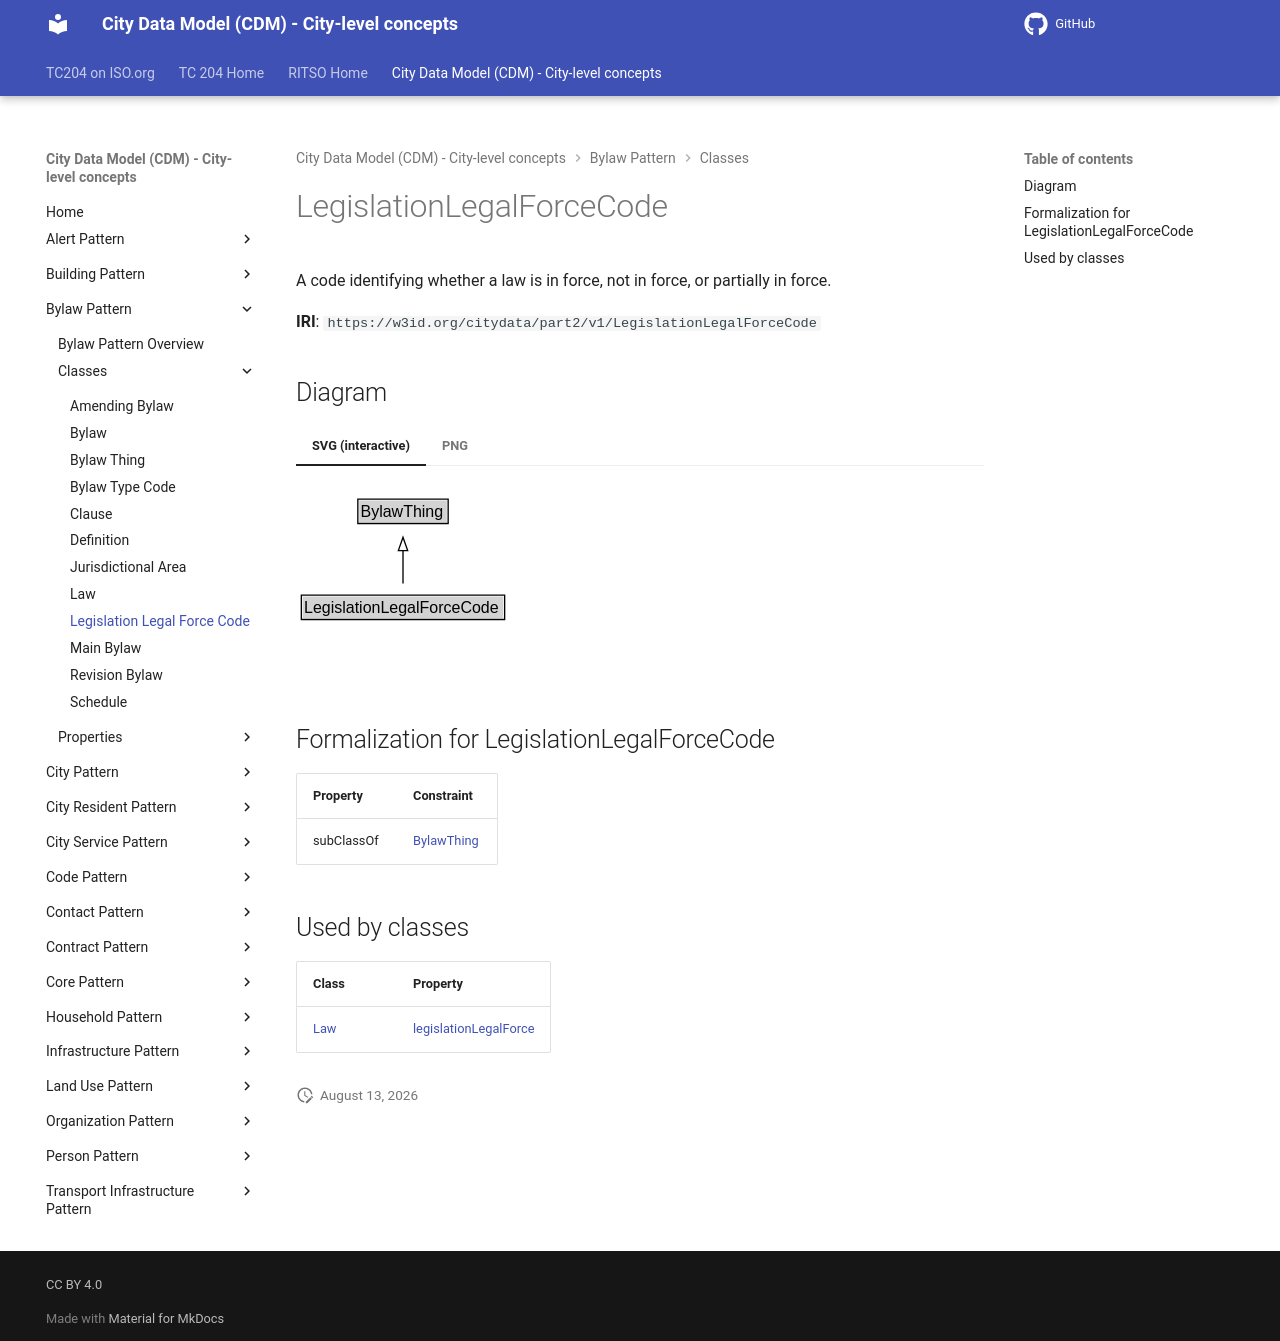

repository: ISO-TC204/ontology-cdm-p2 · page: v1.3.2-alpha.1/classes/LegislationLegalForceCode/index.html · generator: mkdocs

# LegislationLegalForceCode

A code identifying whether a law is in force, not in force, or partially in force.

**IRI**: `https://w3id.org/citydata/part2/v1/LegislationLegalForceCode`


## Diagram

=== "SVG (interactive)"

    <!-- Generated by graphviz version 14.1.3 (20260303.0454)
     -->
    <!-- Pages: 1 -->
    <svg width="248pt" height="132pt"
     viewBox="0.00 0.00 248.00 132.00" xmlns="http://www.w3.org/2000/svg" xmlns:xlink="http://www.w3.org/1999/xlink">
    <g id="graph0" class="graph" transform="scale(1 1) rotate(0) translate(4 128)">
    <polygon fill="white" stroke="none" points="-4,4 -4,-128 244.25,-128 244.25,4 -4,4"/>
    <g id="clust3" class="cluster">
    <title>cluster_associated</title>
    </g>
    <!-- BylawThing -->
    <g id="node1" class="node">
    <title>BylawThing</title>
    <g id="a_node1"><a xlink:href="../BylawThing" xlink:title="&lt;TABLE&gt;">
    <polygon fill="lightgray" stroke="none" points="43.38,-97.88 43.38,-114.12 109.12,-114.12 109.12,-97.88 43.38,-97.88"/>
    <text xml:space="preserve" text-anchor="start" x="44.38" y="-101.88" font-family="Arial" font-size="12.00">BylawThing</text>
    <polygon fill="none" stroke="black" points="42.38,-96.88 42.38,-115.12 110.12,-115.12 110.12,-96.88 42.38,-96.88"/>
    </a>
    </g>
    </g>
    <!-- LegislationLegalForceCode -->
    <g id="node2" class="node">
    <title>LegislationLegalForceCode</title>
    <g id="a_node2"><a xlink:href="../LegislationLegalForceCode" xlink:title="&lt;TABLE&gt;">
    <polygon fill="lightgray" stroke="none" points="1,-25.88 1,-42.12 151.5,-42.12 151.5,-25.88 1,-25.88"/>
    <text xml:space="preserve" text-anchor="start" x="2" y="-29.88" font-family="Arial" font-size="12.00">LegislationLegalForceCode</text>
    <polygon fill="none" stroke="black" points="0,-24.88 0,-43.12 152.5,-43.12 152.5,-24.88 0,-24.88"/>
    </a>
    </g>
    </g>
    <!-- LegislationLegalForceCode&#45;&gt;BylawThing -->
    <g id="edge1" class="edge">
    <title>LegislationLegalForceCode&#45;&gt;BylawThing</title>
    <path fill="none" stroke="black" d="M76.25,-51.79C76.25,-59.25 76.25,-68.24 76.25,-76.69"/>
    <polygon fill="none" stroke="black" points="72.75,-76.54 76.25,-86.54 79.75,-76.54 72.75,-76.54"/>
    </g>
    <!-- Invis -->
    </g>
    </svg>


=== "PNG"

    ![LegislationLegalForceCode Diagram](../diagrams/LegislationLegalForceCode.dot.png)



## Formalization for LegislationLegalForceCode

| Property | Constraint |
|----------|------------|
| subClassOf | [BylawThing](BylawThing.md) |

## Used by classes

| Class | Property |
|-------|----------|
| [Law](Law.md) | [legislationLegalForce](../properties/legislationLegalForce.md) |
